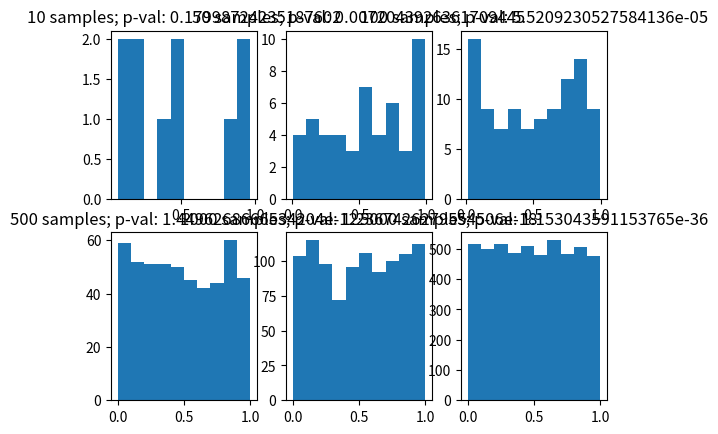

Reproduce this figure in Python.
import numpy as np
import matplotlib.pyplot as plt
import scipy.stats as sts

def test_shapiro(plot_number, samples_count):
    # data = np.random.normal(0, 1, samples_count)
    data = np.random.rand(samples_count)
    plt.subplot(2, 3, plot_number)
    plt.hist(data)
    _, p_val = sts.shapiro(data)
    plt.title('{} samples; p-val: {}'.format(samples_count, p_val))


test_shapiro(1, 10)
test_shapiro(2, 50)
test_shapiro(3, 100)
test_shapiro(4, 500)
test_shapiro(5, 1000)
test_shapiro(6, 5000)

plt.show()
